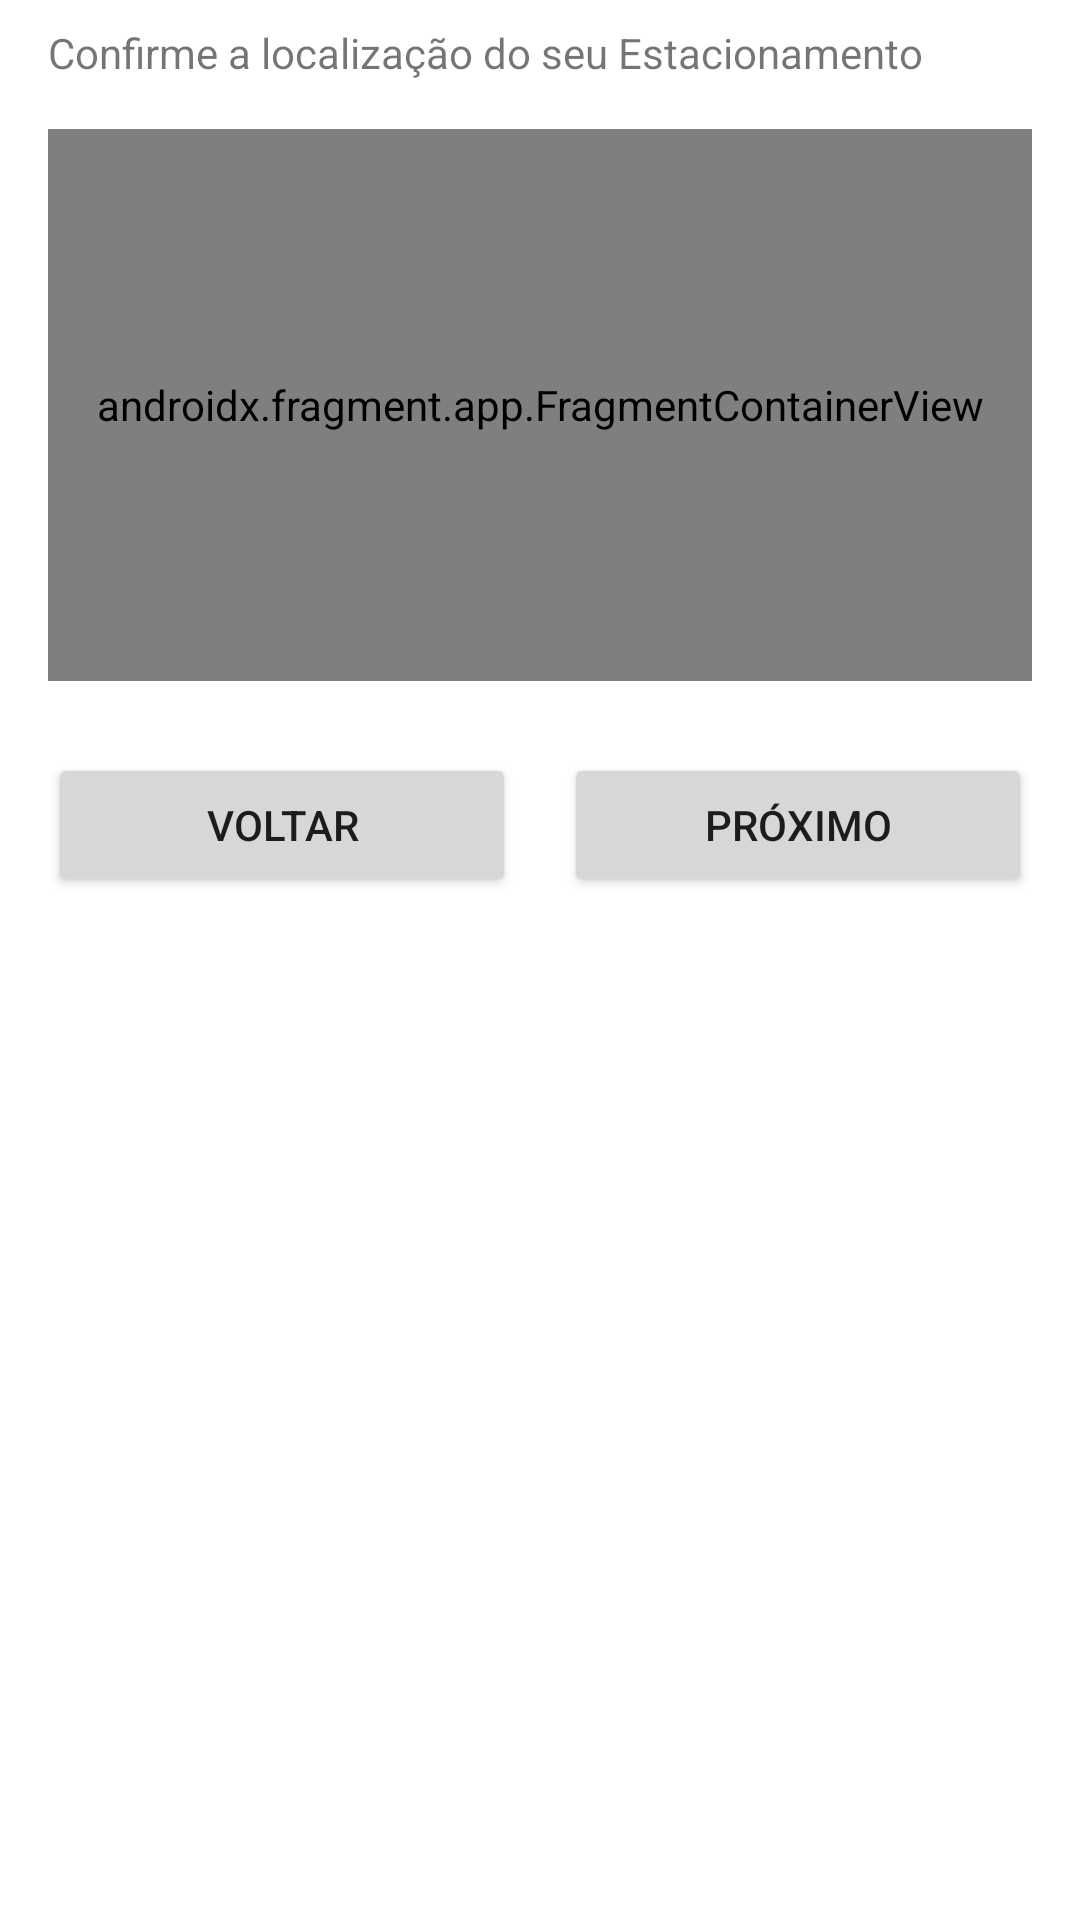

Write the Android layout XML for this screen, with the resource values it uses.
<!-- AndroidManifest.xml: application theme Theme.TuringParking -->
<!-- res/layout/fragment_add_map.xml -->
<?xml version="1.0" encoding="utf-8"?>
<FrameLayout xmlns:android="http://schemas.android.com/apk/res/android"
    xmlns:tools="http://schemas.android.com/tools"
    android:layout_width="match_parent"
    android:layout_height="match_parent"
    tools:context=".owner_fragments.AddMapFragment">

    <LinearLayout
        android:layout_width="match_parent"
        android:layout_height="wrap_content"
        android:orientation="vertical"
        android:paddingBottom="16dp"
        android:paddingHorizontal="8dp">

        <TextView
            android:layout_width="wrap_content"
            android:layout_height="wrap_content"
            android:layout_margin="8dp"
            android:text="Confirme a localização do seu Estacionamento"/>

        <FrameLayout
            android:padding="8dp"
            android:layout_width="match_parent"
            android:layout_height="200dp">

            <androidx.fragment.app.FragmentContainerView
                android:id="@+id/checkMap"
                android:name="com.google.android.gms.maps.SupportMapFragment"
                android:layout_width="match_parent"
                android:layout_height="match_parent"
                tools:context=".owner_fragments.AddMapFragment"/>

        </FrameLayout>

        <LinearLayout
            android:layout_width="match_parent"
            android:layout_height="wrap_content"
            android:orientation="horizontal"
            android:weightSum="2"
            android:layout_marginTop="16dp">

            <Button
                android:id="@+id/back_button"
                android:layout_width="match_parent"
                android:layout_height="wrap_content"
                android:layout_marginHorizontal="8dp"
                android:text="Voltar"
                android:layout_weight="1"/>

            <Button
                android:id="@+id/next_button"
                android:layout_width="match_parent"
                android:layout_height="wrap_content"
                android:layout_marginHorizontal="8dp"
                android:text="Próximo"
                android:layout_weight="1"/>

        </LinearLayout>


    </LinearLayout>

</FrameLayout>
<!-- resources referenced by this layout -->
<resources>
  <style name="Theme.TuringParking" parent="Theme.MaterialComponents.DayNight.DarkActionBar">
          
          <item name="colorPrimary">@color/primary</item>
          <item name="colorPrimaryVariant">@color/primary_container</item>
          <item name="colorOnPrimary">@color/white</item>
          
          <item name="colorSecondary">@color/secondary</item>
          <item name="colorSecondaryVariant">@color/secondary_container</item>
          <item name="colorOnSecondary">@color/black</item>
          
          <item name="android:statusBarColor">?attr/colorPrimaryVariant</item>
          
          <item name="colorAccent">@color/secondary</item>
      </style>
  <color name="primary">#0060ab</color>
  <color name="primary_container">#d3e3ff</color>
  <color name="white">#FFFFFFFF</color>
  <color name="secondary">#00696a</color>
  <color name="secondary_container">#10fbfd</color>
  <color name="black">#FF000000</color>
</resources>
